The GitHub repository Youngjincha/HQCNN_Crack62K contains a labelled image folder "Data" with 2 categories: crack, concrete surface. Examples follow, each with its label.

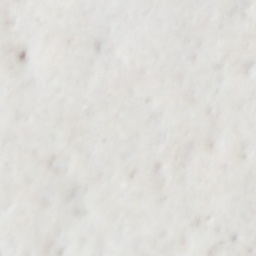
Label: concrete surface

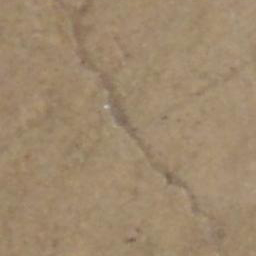
Label: crack

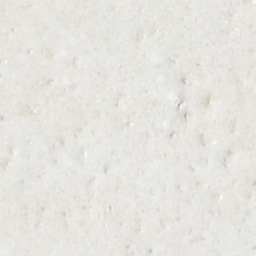
Label: concrete surface

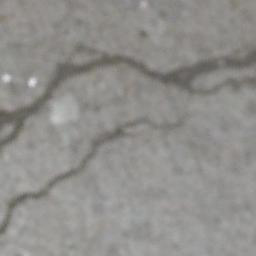
Label: crack

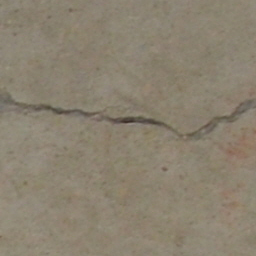
Label: crack

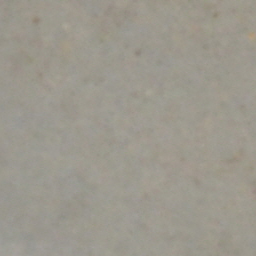
Label: concrete surface
